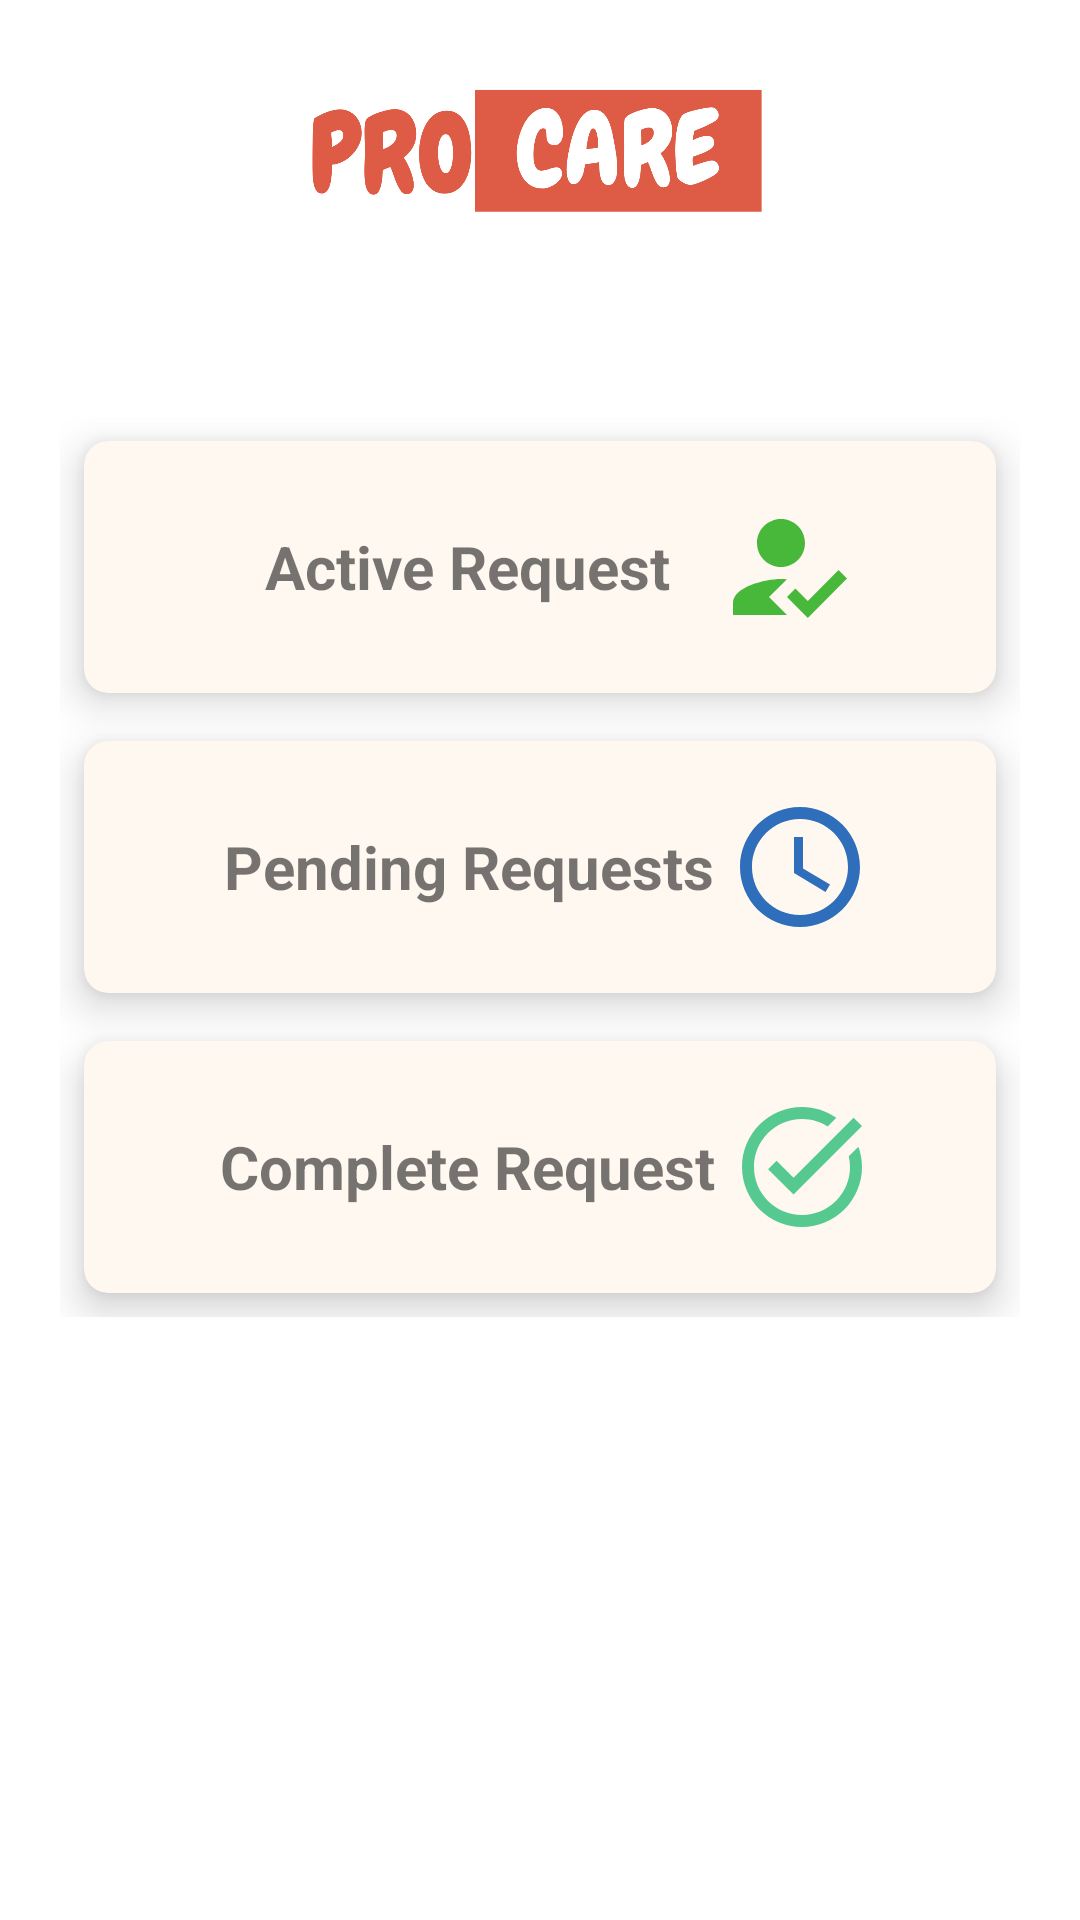

Write the Android layout XML for this screen, with the resource values it uses.
<!-- AndroidManifest.xml: application theme Theme.Procare -->
<!-- res/layout/fragment_s__home.xml -->
<?xml version="1.0" encoding="utf-8"?>
<FrameLayout xmlns:android="http://schemas.android.com/apk/res/android"
    xmlns:app="http://schemas.android.com/apk/res-auto"
    xmlns:tools="http://schemas.android.com/tools"
    android:layout_width="match_parent"
    android:layout_height="match_parent"
    tools:context="com.mohan.procare.S_HomeFragment">

    

    <androidx.constraintlayout.widget.ConstraintLayout
        android:layout_width="match_parent"
        android:layout_height="match_parent"
        android:layout_margin="20dp">


        <ImageView
            android:id="@+id/imageView"
            android:layout_width="200dp"

            android:layout_height="50dp"

            android:src="@drawable/logo"
            app:layout_constraintBottom_toBottomOf="parent"
            app:layout_constraintEnd_toEndOf="parent"
            app:layout_constraintHorizontal_bias="0.497"
            app:layout_constraintStart_toStartOf="parent"
            app:layout_constraintTop_toTopOf="parent"
            app:layout_constraintVertical_bias="0.009" />


        <RelativeLayout
            android:layout_width="match_parent"
            android:layout_height="300dp"
            android:layout_marginTop="64dp"
            app:layout_constraintTop_toBottomOf="@+id/imageView"
            tools:ignore="MissingConstraints"
            tools:layout_editor_absoluteX="-16dp">
            <GridLayout
                android:layout_width="match_parent"
                android:layout_height="match_parent"
                android:columnCount="1"
                android:rowCount="3">




                <androidx.cardview.widget.CardView
                    android:id="@+id/active"
                    android:layout_width="wrap_content"
                    android:layout_height="wrap_content"
                    android:layout_row="0"
                    android:layout_rowWeight="1"
                    android:layout_column="0"
                    android:layout_columnWeight="1"
                    android:layout_gravity="fill"
                    android:layout_margin="8dp"
                    app:cardBackgroundColor="#fff8f1"
                    app:cardCornerRadius="8dp"
                    app:cardElevation="8dp">

                    <LinearLayout
                        android:layout_width="wrap_content"
                        android:layout_height="wrap_content"
                        android:layout_gravity="center_horizontal|center_vertical"
                        android:gravity="center">
                        <TextView
                            android:layout_width="wrap_content"
                            android:layout_height="wrap_content"
                            android:text="Active Request"
                            android:textAlignment="center"
                            android:textSize="20dp"
                            android:textStyle="bold"
                            android:paddingRight="15dp"
                            android:paddingLeft="15dp"/>

                        <ImageView
                            android:layout_width="48dp"
                            android:layout_height="48dp"
                            android:src="@drawable/baseline_how_to_reg_24" />


                    </LinearLayout>
                </androidx.cardview.widget.CardView>


                <androidx.cardview.widget.CardView
                    android:id="@+id/pending"
                    android:layout_width="wrap_content"
                    android:layout_height="wrap_content"
                    android:layout_row="1"
                    android:layout_column="0"
                    android:layout_rowWeight="1"
                    android:layout_columnWeight="1"
                    android:layout_gravity="fill"
                    android:layout_margin="8dp"
                    app:cardBackgroundColor="#fff8f1"
                    app:cardCornerRadius="8dp"
                    app:cardElevation="8dp">

                    <LinearLayout
                        android:layout_width="wrap_content"
                        android:layout_height="wrap_content"
                        android:layout_gravity="center_horizontal|center_vertical"
                        android:gravity="center">
                        <TextView
                            android:layout_width="wrap_content"
                            android:layout_height="wrap_content"
                            android:text="Pending Requests"
                            android:textAlignment="center"
                            android:textSize="20dp"
                            android:textStyle="bold"
                            android:paddingRight="5dp"
                            android:paddingLeft="5dp"/>

                        <ImageView
                            android:layout_width="48dp"
                            android:layout_height="48dp"
                            android:src="@drawable/baseline_access_time_24" />
                    </LinearLayout>
                </androidx.cardview.widget.CardView>


                <androidx.cardview.widget.CardView
                    android:id="@+id/complete"
                    android:layout_width="wrap_content"
                    android:layout_height="wrap_content"
                    android:layout_row="2"
                    android:layout_column="0"
                    android:layout_rowWeight="1"
                    android:layout_columnWeight="1"
                    android:layout_gravity="fill"
                    android:layout_margin="8dp"
                    app:cardBackgroundColor="#fff8f1"
                    app:cardCornerRadius="8dp"
                    app:cardElevation="8dp">

                    <LinearLayout
                        android:layout_width="wrap_content"
                        android:layout_height="wrap_content"
                        android:layout_gravity="center_horizontal|center_vertical"
                        android:gravity="center">
                        <TextView
                            android:layout_width="wrap_content"
                            android:layout_height="wrap_content"
                            android:text="Complete Request"
                            android:textAlignment="center"
                            android:textSize="20dp"
                            android:paddingRight="5dp"
                            android:paddingLeft="5dp"
                            android:textStyle="bold" />

                        <ImageView
                            android:layout_width="48dp"
                            android:layout_height="48dp"
                            android:src="@drawable/baseline_task_alt_24" />
                    </LinearLayout>
                </androidx.cardview.widget.CardView>
            </GridLayout>







        </RelativeLayout>


    </androidx.constraintlayout.widget.ConstraintLayout>


</FrameLayout>
<!-- resources referenced by this layout -->
<resources>
  <!-- drawable baseline_access_time_24 (drawable) -->
  <vector android:height="24dp" android:tint="#2e6eba"
      android:viewportHeight="24" android:viewportWidth="24"
      android:width="24dp" xmlns:android="http://schemas.android.com/apk/res/android">
      <path android:fillColor="@android:color/white" android:pathData="M11.99,2C6.47,2 2,6.48 2,12s4.47,10 9.99,10C17.52,22 22,17.52 22,12S17.52,2 11.99,2zM12,20c-4.42,0 -8,-3.58 -8,-8s3.58,-8 8,-8 8,3.58 8,8 -3.58,8 -8,8z"/>
      <path android:fillColor="@android:color/white" android:pathData="M12.5,7H11v6l5.25,3.15 0.75,-1.23 -4.5,-2.67z"/>
  </vector>
  <!-- drawable baseline_how_to_reg_24 (drawable) -->
  <vector android:height="24dp" android:tint="#48b83b"
      android:viewportHeight="24" android:viewportWidth="24"
      android:width="24dp" xmlns:android="http://schemas.android.com/apk/res/android">
      <path android:fillColor="@android:color/white"
          android:fillType="evenOdd" android:pathData="M9,17l3,-2.94c-0.39,-0.04 -0.68,-0.06 -1,-0.06 -2.67,0 -8,1.34 -8,4v2h9l-3,-3zM11,12c2.21,0 4,-1.79 4,-4s-1.79,-4 -4,-4 -4,1.79 -4,4 1.79,4 4,4"/>
      <path android:fillColor="@android:color/white"
          android:fillType="evenOdd" android:pathData="M15.47,20.5L12,17l1.4,-1.41 2.07,2.08 5.13,-5.17 1.4,1.41z"/>
  </vector>
  <!-- drawable baseline_task_alt_24 (drawable) -->
  <vector android:height="24dp" android:tint="#56c991"
      android:viewportHeight="24" android:viewportWidth="24"
      android:width="24dp" xmlns:android="http://schemas.android.com/apk/res/android">
      <path android:fillColor="@android:color/white" android:pathData="M22,5.18L10.59,16.6l-4.24,-4.24l1.41,-1.41l2.83,2.83l10,-10L22,5.18zM19.79,10.22C19.92,10.79 20,11.39 20,12c0,4.42 -3.58,8 -8,8s-8,-3.58 -8,-8c0,-4.42 3.58,-8 8,-8c1.58,0 3.04,0.46 4.28,1.25l1.44,-1.44C16.1,2.67 14.13,2 12,2C6.48,2 2,6.48 2,12c0,5.52 4.48,10 10,10s10,-4.48 10,-10c0,-1.19 -0.22,-2.33 -0.6,-3.39L19.79,10.22z"/>
  </vector>
  <!-- drawable logo: png bitmap (drawable, 37960 bytes) -->
  <style name="Theme.Procare" parent="Base.Theme.Procare" />
  <style name="Base.Theme.Procare" parent="Theme.MaterialComponents.DayNight.DarkActionBar">
          
  
  
          <item name="colorPrimary">@color/orange</item>
          <item name="colorPrimaryVariant">@color/black1</item>
          <item name="colorOnPrimary">@color/white1</item>
  
  
          
      </style>
  <color name="orange">#fa7c59</color>
  <color name="black1">#ffde5c</color>
  <color name="white1">#ffffff</color>
</resources>
